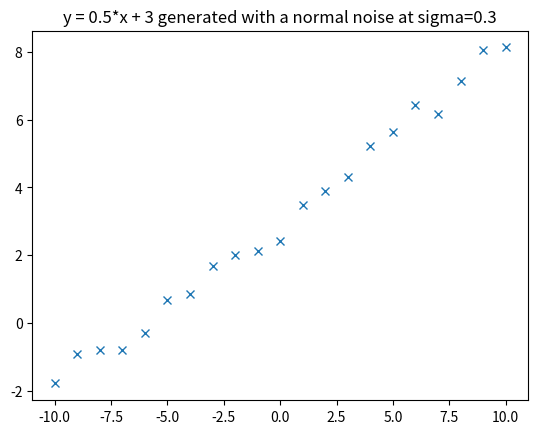

Recreate this plot in Python. (Note: this script raises an exception after producing the figure.)
%matplotlib inline
from matplotlib.pyplot import plot, title

import numpy as np
xobs = np.arange(-10, 10.1)
dyobs = 0.3 * np.ones_like(xobs)
yobs = 0.5 * xobs + 3 + dyobs * np.random.randn(xobs.size)
plot(xobs, yobs, 'x')
title('y = 0.5*x + 3 generated with a normal noise at sigma=0.3');

from diffpy.srfit.fitbase import Profile
linedata = Profile()
linedata.setObservedProfile(xobs, yobs, dyobs)

from diffpy.srfit.fitbase import FitContribution
linefit = FitContribution('linefit')
linefit.setProfile(linedata)
linefit.setEquation("A * x + B")

linefit.show()

linefit.A
linefit.A = 3
linefit.B = 5
print(linefit.A, linefit.A.value)
print(linefit.B, linefit.B.value)

print("linefit.evaluate() =", linefit.evaluate())
print("linefit.residual() =", linefit.residual())
plot(xobs, yobs, 'x', linedata.x, linefit.evaluate(), '-')
title('Line simulated at A=3, B=5')

from diffpy.srfit.fitbase import FitRecipe
rec = FitRecipe()

rec.clearFitHooks()
rec.addContribution(linefit)
rec.show()

rec.addVar(rec.linefit.A)
rec.addVar(rec.linefit.B)

print("rec.A =", rec.A)
print("rec.A.value =", rec.A.value)

print("rec.values =", rec.values)
print("rec.names =", rec.names)

print("rec.residual() =", rec.residual())
print("rec.residual([2, 4]) =", rec.residual([2, 4]))

from scipy.optimize import leastsq
leastsq(rec.residual, rec.values)

print(rec.names, "-->", rec.values)
linefit.show()

plot(linedata.x, linedata.y, 'x', linedata.x, linedata.ycalc, '-')
title('Line fit using the leastsq least-squares optimizer');

from scipy.optimize import fmin
fmin(rec.scalarResidual, [1, 1])
print(rec.names, "-->", rec.values)
plot(linedata.x, linedata.y, 'x', linedata.x, linedata.ycalc, '-')
title('Line fit using the fmin scalar optimizer');

from diffpy.srfit.fitbase import FitResults
res = FitResults(rec)
print(res)

rec.fix(B=0)

print("free:", rec.names, "-->", rec.names)
print("fixed:", rec.fixednames, "-->", rec.fixedvalues)

leastsq(rec.residual, rec.values)
print(FitResults(rec))
plot(linedata.x, linedata.y, 'x', linedata.x, linedata.ycalc, '-')
title('Line fit for variable B fixed to B=0');

rec.free('all')

rec.constrain(rec.A, "2 * B")

leastsq(rec.residual, rec.values)
print(FitResults(rec))
plot(linedata.x, linedata.y, 'x', linedata.x, linedata.ycalc, '-')
title('Line fit for variable A constrained to A = 2*B');

rec.unconstrain(rec.A)

arst = rec.restrain(rec.A, ub=0.2, sig=0.001)

leastsq(rec.residual, rec.values)
print(FitResults(rec))
plot(linedata.x, linedata.y, 'x', linedata.x, linedata.ycalc, '-')
title('Line fit with A restrained to an upper bound of 0.2');
